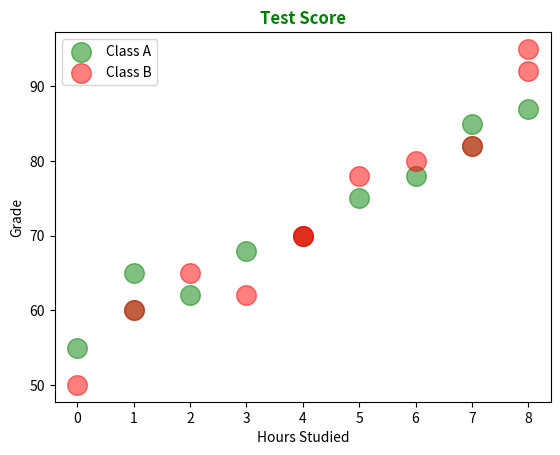

Python code for this plot:
import matplotlib.pyplot as plt
import numpy as np
import pandas as pd


x1 = np.array([0, 1, 1, 2, 3, 4, 5, 6, 7, 7, 8]) # Hours studied
y1 = np.array([55, 60, 65, 62, 68, 70, 75, 78, 82, 85, 87]) # Grades

x2 = np.array([0, 1, 2, 3, 4, 4, 5, 6, 7, 8, 8]) # Hours studied
y2 = np.array([50, 60, 65, 62, 70, 70, 78, 80, 82, 92, 95])

plt.scatter(x1, y1,
            color="green",
            alpha=0.5,
            s=200,
            label="Class A")
plt.scatter(x2, y2,
            color="red",
            alpha=0.5,
            s=200,
            label="Class B")

plt.xlabel("Hours Studied")
plt.ylabel("Grade")

plt.title("Test Score",
          color="Green",
          fontweight="bold")
plt.legend()
plt.show()
